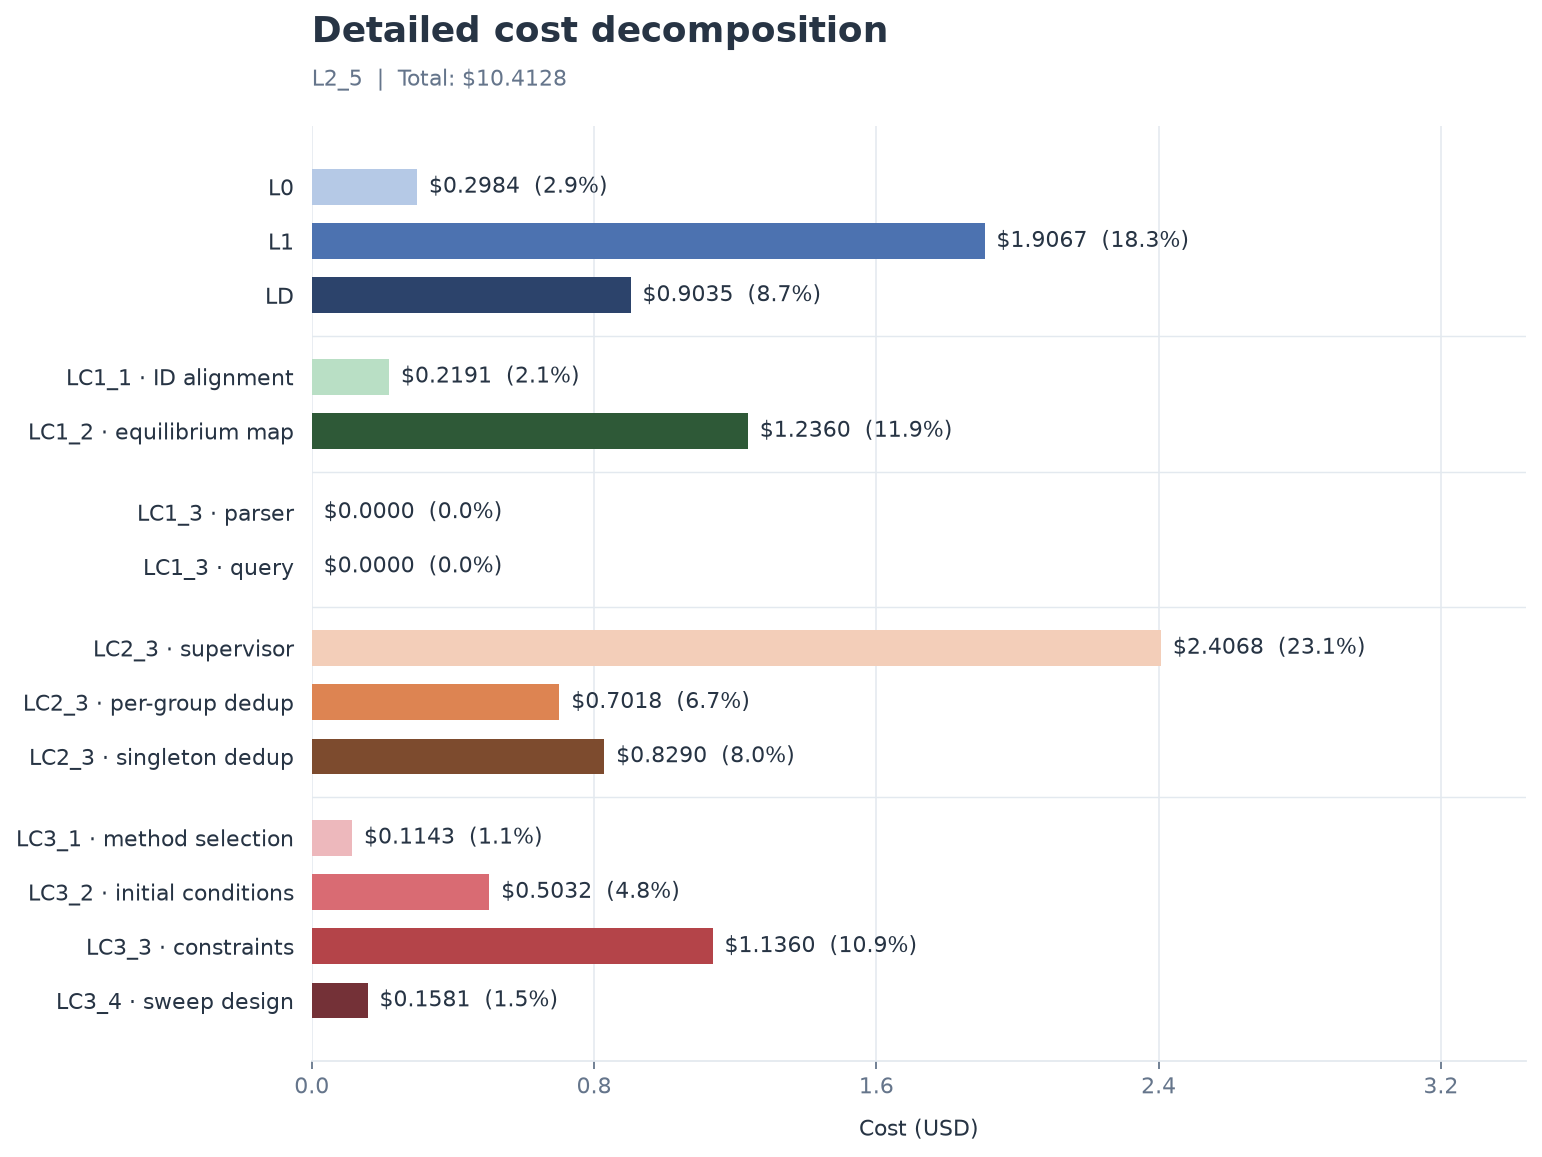

The data file committed next to this chart (first rows):
stage, step, cost_usd, share_percent
L0, L0, 0.2984, 2.866
L1, L1, 1.907, 18.31
LD, LD, 0.9035, 8.677
LC1, LC1_1 · ID alignment, 0.2191, 2.104
LC1, LC1_2 · equilibrium map, 1.236, 11.87
LC1, LC1_3 · parser, 0.0000, 0.000000
LC1, LC1_3 · query, 0.0000, 0.000000
LC2, LC2_3 · supervisor, 2.407, 23.11
LC2, LC2_3 · per-group dedup, 0.7018, 6.74
LC2, LC2_3 · singleton dedup, 0.8290, 7.961
LC3, LC3_1 · method selection, 0.1143, 1.098
LC3, LC3_2 · initial conditions, 0.5032, 4.832
LC3, LC3_3 · constraints, 1.136, 10.91
LC3, LC3_4 · sweep design, 0.1581, 1.518
